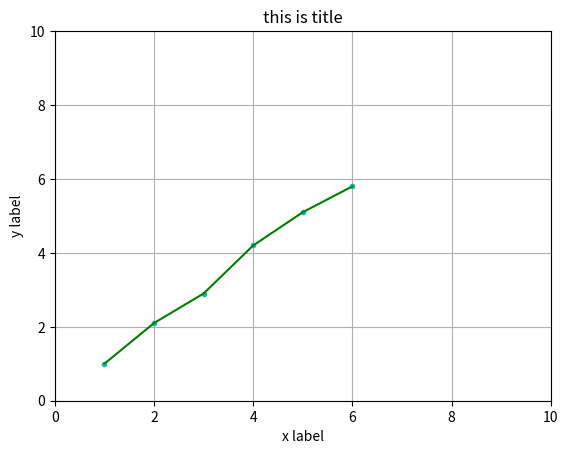

Reproduce this figure in Python.
import matplotlib.pyplot as plt
from matplotlib.font_manager import FontProperties
font = FontProperties()

plt.figure()
plt.title('this is title')
plt.xlabel('x label')
plt.ylabel('y label')
plt.axis([0, 10, 0, 10])  # x轴范围0-10，y轴范围0-10.
plt.grid(True)
x = [[1], [2], [3], [4], [5], [6]]
y = [[1], [2.1], [2.9], [4.2], [5.1], [5.8]]
plt.plot(x, y, 'c.')
plt.plot(x, y, 'g-')
# plt.plot(x,y,'c.',x,y,'g-')
plt.show()
